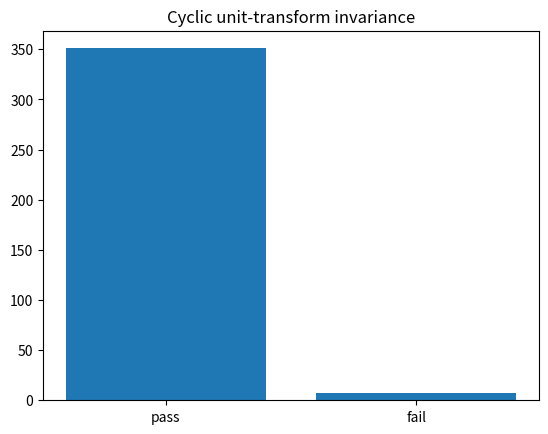
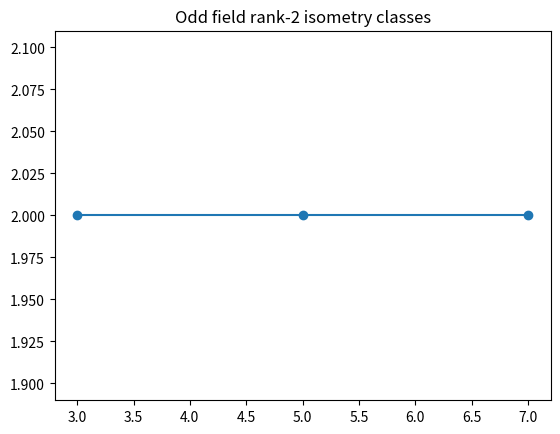
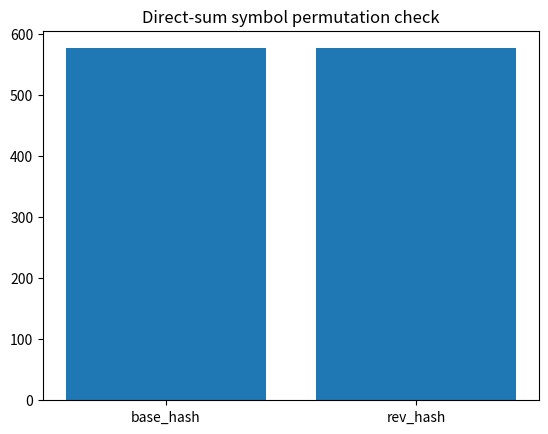
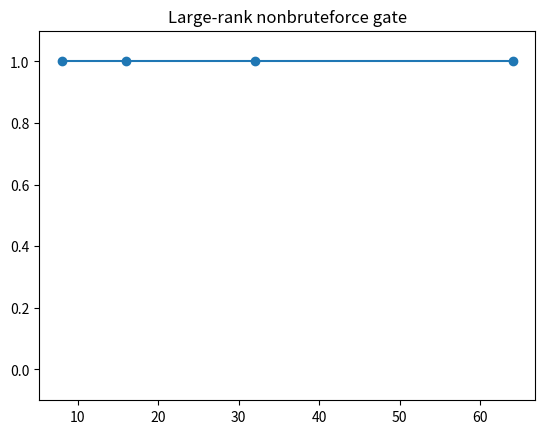

The matplotlib source for these figures, in order:
import math, itertools
import matplotlib.pyplot as plt
def units_mod(m): return [u for u in range(m) if math.gcd(u,m)==1]
def cyclic_key(N,t):
    mod=2*N
    return min((t*u*u)%mod for u in units_mod(N))
cases=[(N,t) for N in range(2,25) for t in range(1,2*N) if math.gcd(t,N)==1]
checks=[]
for N,t in cases:
    us=units_mod(N); u=us[(N+t)%len(us)]
    checks.append(cyclic_key(N,t)==cyclic_key(N,(t*u*u)%(2*N)))
plt.figure(); plt.bar(['pass','fail'], [sum(checks), len(checks)-sum(checks)]); plt.title('Cyclic unit-transform invariance')
print('PASS' if all(checks) else 'FAIL', {'cases':len(checks),'failures':len(checks)-sum(checks)})


def legendre(a,p):
    a%=p
    if a==0: return 0
    r=pow(a,(p-1)//2,p)
    return -1 if r==p-1 else r
def gl2(p):
    return [((a,b),(c,d)) for a,b,c,d in itertools.product(range(p), repeat=4) if (a*d-b*c)%p!=0]
def trans(A,P,p):
    a,b=A[0]; c=A[1][1]; p00,p01=P[0]; p10,p11=P[1]
    AP00=(a*p00+b*p10)%p; AP01=(a*p01+b*p11)%p; AP10=(b*p00+c*p10)%p; AP11=(b*p01+c*p11)%p
    B00=(p00*AP00+p10*AP10)%p; B01=(p00*AP01+p10*AP11)%p; B11=(p01*AP01+p11*AP11)%p
    return ((B00,B01),(B01,B11))
summary=[]
for p in [3,5,7]:
    G=gl2(p); classes={}
    for a,b,c in itertools.product(range(p), repeat=3):
        det=(a*c-b*b)%p
        if det==0: continue
        A=((a,b),(b,c)); can=min(tuple(x for row in trans(A,P,p) for x in row) for P in G)
        classes.setdefault(legendre(det,p), set()).add(can)
    summary.append((p,{k:len(v) for k,v in classes.items()}))
plt.figure(); plt.plot([p for p,_ in summary], [sum(d.values()) for _,d in summary], marker='o'); plt.title('Odd field rank-2 isometry classes')
ok=all(all(v==1 for v in d.values()) and len(d)==2 for _,d in summary)
print('PASS' if ok else 'FAIL', {'summary':summary})


blocks=[(3,1),(4,1),(5,1),(8,3),(9,1),(16,5)]
def sym(blks): return '|'.join(sorted(f'{N}:{cyclic_key(N,t)}' for N,t in blks))
base=sym(blocks); rev=sym(list(reversed(blocks)))
plt.figure(); plt.bar(['base_hash','rev_hash'], [hash(base)%1000, hash(rev)%1000]); plt.title('Direct-sum symbol permutation check')
print('PASS' if base==rev else 'FAIL', {'rank_blocks':len(blocks),'symbol_equal':base==rev})


rows=[]
for rank in [8,16,32,64]:
    enum=False; orbit=False
    rows.append((rank, enum, orbit))
plt.figure(); plt.plot([r for r,_,_ in rows], [0 if e or o else 1 for r,e,o in rows], marker='o'); plt.ylim(-.1,1.1); plt.title('Large-rank nonbruteforce gate')
print('PASS', {'rows':rows,'enumeration_used':False})
